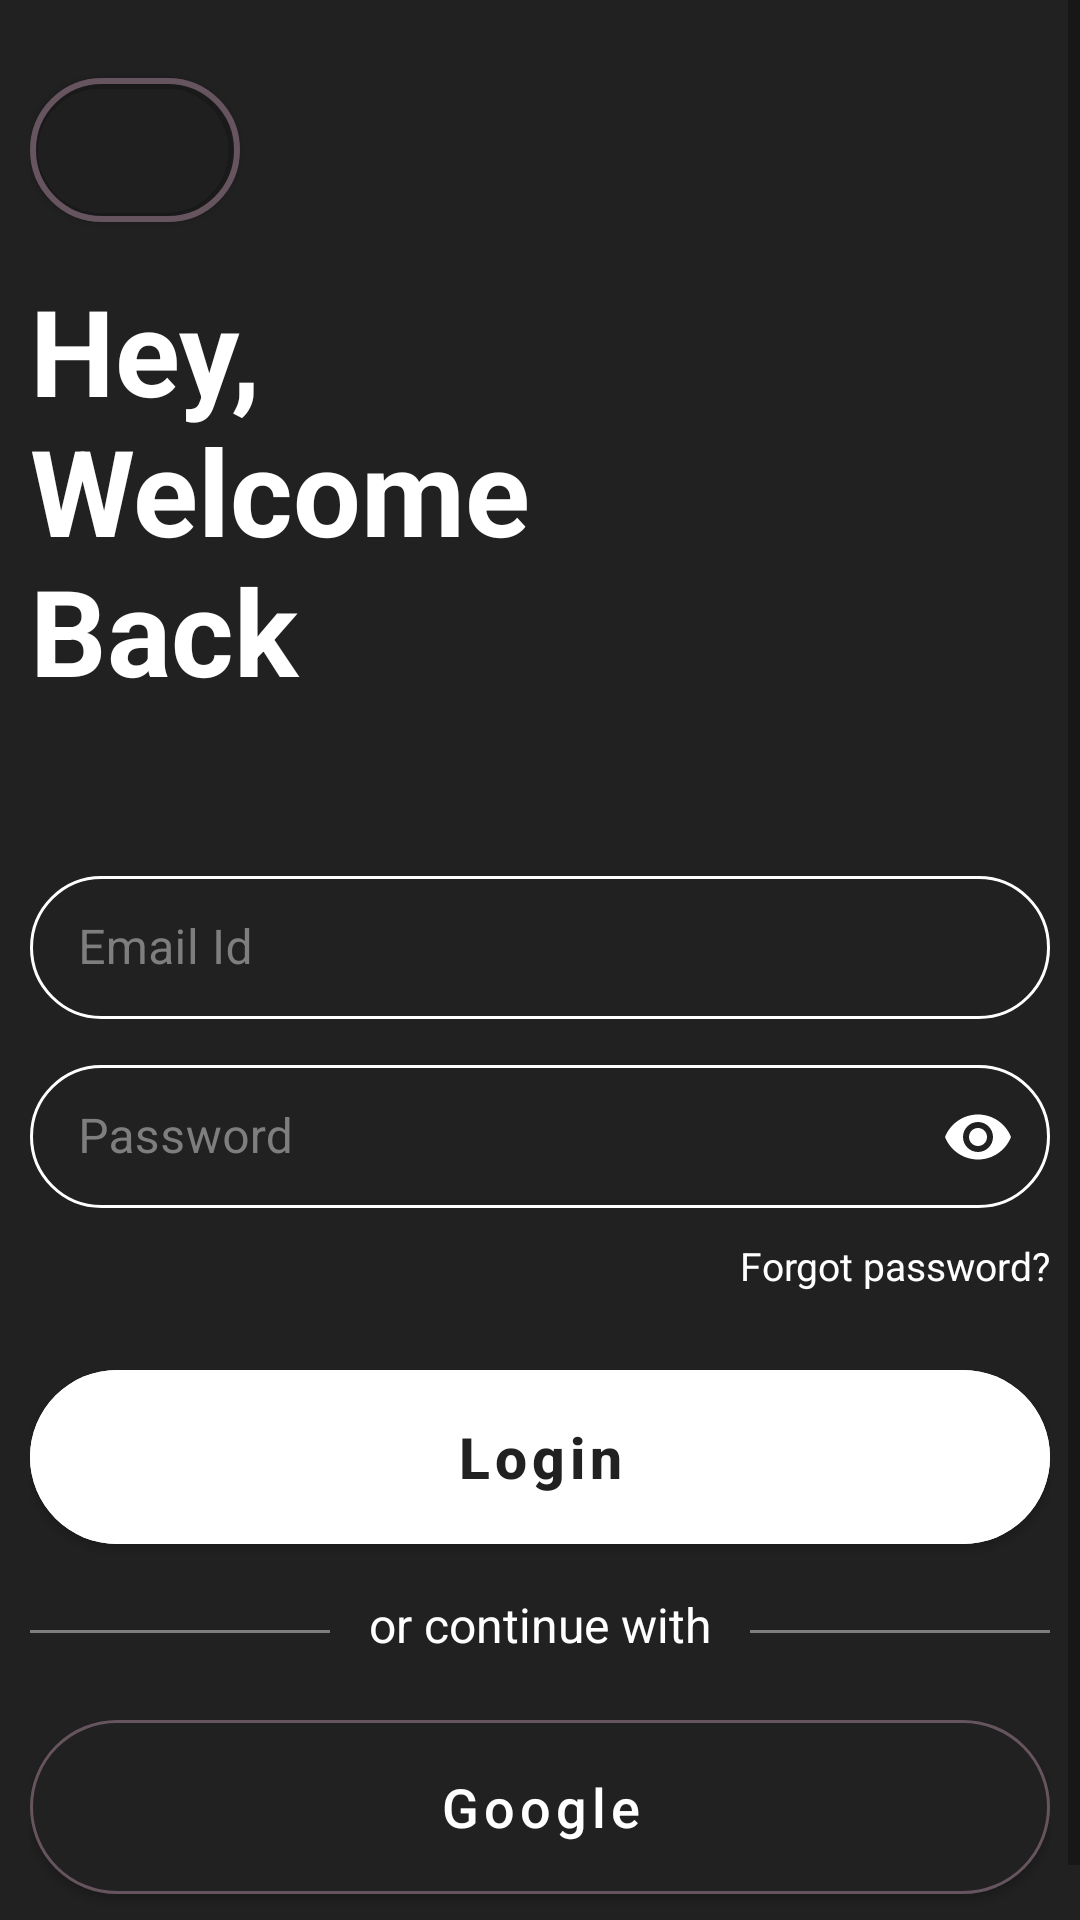

Layout XML and referenced resources for this Android screen:
<!-- AndroidManifest.xml: application theme Theme.Shopping -->
<!-- res/layout/activity_login.xml -->
<?xml version="1.0" encoding="utf-8"?>
<androidx.constraintlayout.widget.ConstraintLayout xmlns:android="http://schemas.android.com/apk/res/android"
    xmlns:app="http://schemas.android.com/apk/res-auto"
    xmlns:tools="http://schemas.android.com/tools"
    android:layout_width="match_parent"
    android:layout_height="match_parent"
    android:layout_gravity="center"
    android:background="@color/brown"
    tools:context=".customerLoginSignup.CustomerLogin">

    <ScrollView
        android:layout_width="match_parent"
        android:layout_height="match_parent"
        app:layout_constraintBottom_toBottomOf="parent"
        app:layout_constraintEnd_toEndOf="parent"
        app:layout_constraintHorizontal_bias="0.5"
        app:layout_constraintStart_toStartOf="parent"
        app:layout_constraintTop_toTopOf="parent"
        app:layout_constraintVertical_bias="0.5">

        <LinearLayout
            android:layout_width="match_parent"
            android:layout_height="wrap_content"
            android:layout_marginStart="10dp"
            android:layout_marginTop="20dp"
            android:layout_marginEnd="10dp"
            android:background="@color/brown"
            android:orientation="vertical">

            <com.google.android.material.button.MaterialButton
                android:id="@+id/back_btn"
                android:layout_width="70dp"
                android:layout_height="60dp"
                android:backgroundTint="@color/transparent"
                android:contentDescription="@string/back"
                app:cornerRadius="40dp"
                app:icon="@drawable/arrow_back"
                app:iconGravity="textStart"
                app:iconSize="35dp"
                app:strokeColor="@color/chromatic"
                app:strokeWidth="2dp" />


            <TextView
                android:id="@+id/txt"
                android:layout_width="wrap_content"
                android:layout_height="wrap_content"
                android:layout_marginTop="10dp"
                android:text="@string/hey_welcome_back"
                android:textColor="@color/white"
                android:textSize="40sp"
                android:textStyle="bold" />

            <com.google.android.material.textfield.TextInputLayout
                android:id="@+id/email_layout"
                style="@style/Widget.MaterialComponents.TextInputLayout.OutlinedBox.Dense"
                android:layout_width="match_parent"
                android:layout_height="match_parent"
                android:layout_marginTop="50dp"
                android:background="@color/transparent"
                android:hint="@string/email_id"
                android:textColorHint="@color/grey"
                app:helperText=""
                app:helperTextEnabled="true"
                app:helperTextTextColor="@color/red"
                app:hintTextColor="@color/transparent"
                app:startIconDrawable="@drawable/mail"
                app:startIconTint="@color/white">

                <com.google.android.material.textfield.TextInputEditText
                    android:id="@+id/email"
                    android:layout_width="match_parent"
                    android:layout_height="wrap_content"
                    android:background="@drawable/input_txt"
                    android:inputType="textEmailAddress"
                    android:textColor="@color/white"
                    android:textSize="16sp"
                    android:textStyle="normal" />
            </com.google.android.material.textfield.TextInputLayout>

            <com.google.android.material.textfield.TextInputLayout
                android:id="@+id/pass_layout"
                style="@style/Widget.MaterialComponents.TextInputLayout.OutlinedBox.Dense"
                android:layout_width="match_parent"
                android:layout_height="match_parent"
                android:layout_marginTop="10dp"
                android:background="@color/transparent"
                android:hint="@string/password"
                android:textColorHint="@color/grey"
                app:endIconMode="password_toggle"
                app:endIconTint="@color/white"
                app:helperText=""
                app:helperTextEnabled="true"
                app:helperTextTextColor="@color/red"
                app:hintTextColor="@color/transparent"
                app:startIconDrawable="@drawable/lock"
                app:startIconTint="@color/white">

                <com.google.android.material.textfield.TextInputEditText
                    android:id="@+id/pass"
                    android:layout_width="match_parent"
                    android:layout_height="wrap_content"
                    android:background="@drawable/input_txt"
                    android:inputType="textPassword"
                    android:textColor="@color/white"
                    android:textSize="16sp"
                    android:textStyle="normal" />
            </com.google.android.material.textfield.TextInputLayout>

            <TextView
                android:id="@+id/forgot_password"
                android:layout_width="wrap_content"
                android:layout_height="wrap_content"
                android:layout_gravity="end"
                android:layout_marginTop="10dp"
                android:text="@string/forgot_password"
                android:textColor="@color/white"
                android:textSize="13sp"
                android:textStyle="normal" />

            <com.google.android.material.button.MaterialButton
                android:id="@+id/login_btn"
                android:layout_width="match_parent"
                android:layout_height="70dp"
                android:layout_marginTop="20dp"
                android:backgroundTint="@color/white"
                android:text="@string/login"
                android:textAlignment="center"
                android:textAllCaps="false"
                android:textColor="#212121"
                android:textSize="19sp"
                android:textStyle="bold"
                app:cornerRadius="40dp" />

            <LinearLayout
                android:id="@+id/or"
                android:layout_width="match_parent"
                android:layout_height="wrap_content"
                android:layout_marginTop="5dp"
                android:layout_marginBottom="5dp"
                android:orientation="horizontal">

                <View
                    android:layout_width="40dp"
                    android:layout_height="1dp"
                    android:layout_gravity="center"
                    android:layout_weight="1"
                    android:background="@color/grey" />

                <TextView
                    android:layout_width="140dp"
                    android:layout_height="wrap_content"
                    android:layout_marginTop="5dp"
                    android:layout_marginBottom="10dp"
                    android:text="@string/or_continue_with"
                    android:textAlignment="center"
                    android:textColor="@color/white"
                    android:textSize="16sp"
                    android:textStyle="normal" />

                <View
                    android:layout_width="40dp"
                    android:layout_height="1dp"
                    android:layout_gravity="center"
                    android:layout_weight="1"
                    android:background="@color/grey" />

            </LinearLayout>

            <com.google.android.material.button.MaterialButton
                android:id="@+id/google_btn"
                android:layout_width="match_parent"
                android:layout_height="70dp"
                android:backgroundTint="@color/brown"
                android:text="@string/google"
                android:textAlignment="center"
                android:textAllCaps="false"
                android:textColor="@color/white"
                android:textSize="18sp"
                android:textStyle="normal"
                app:cornerRadius="40dp"
                app:icon="@drawable/google"
                app:iconGravity="textStart"
                app:iconSize="25sp"
                app:iconTint="@null"
                app:strokeColor="@color/chromatic"
                app:strokeWidth="1dp" />

            <RelativeLayout
                android:layout_width="match_parent"
                android:layout_height="match_parent"
                android:layout_gravity="center"
                android:gravity="center">

                <TextView
                    android:id="@+id/text"
                    android:layout_width="170dp"
                    android:layout_height="wrap_content"
                    android:text="@string/don_t_have_an_account"
                    android:textColor="@color/white"
                    android:textSize="16sp"
                    android:textStyle="normal" />

                <TextView
                    android:id="@+id/sign_up_txt"
                    android:layout_width="70dp"
                    android:layout_height="wrap_content"
                    android:layout_marginStart="-2dp"
                    android:layout_toEndOf="@+id/text"
                    android:text="@string/sign_up"
                    android:textColor="@color/white"
                    android:textSize="16sp"
                    android:textStyle="bold" />
            </RelativeLayout>

        </LinearLayout>

    </ScrollView>

</androidx.constraintlayout.widget.ConstraintLayout>
<!-- resources referenced by this layout -->
<resources>
  <color name="brown">#212121</color>
  <color name="chromatic">#66545e</color>
  <color name="grey">#7E7E7E</color>
  <color name="red">#FF0000</color>
  <color name="transparent">#00FFFFFF</color>
  <color name="white">#FFFFFFFF</color>
  <!-- drawable input_txt (drawable) -->
  <?xml version="1.0" encoding="utf-8"?>
  <shape xmlns:android="http://schemas.android.com/apk/res/android"
      android:shape="rectangle">
  
      <stroke android:width="1dp" android:color="@color/white"/>
      <corners android:radius="40dp"/>
  
  </shape>
  <string name="back">Back</string>
  <string name="don_t_have_an_account">Don\'t have an account?</string>
  <string name="email_id">Email Id</string>
  <string name="forgot_password">Forgot password?</string>
  <string name="google">Google</string>
  <string name="hey_welcome_back">Hey, \nWelcome \nBack</string>
  <string name="login">Login</string>
  <string name="or_continue_with">or continue with</string>
  <string name="password">Password</string>
  <string name="sign_up">Sign up</string>
  <style name="Theme.Shopping" parent="Theme.MaterialComponents.DayNight.NoActionBar">
          
          <item name="colorPrimary">@color/purple_500</item>
          <item name="colorPrimaryVariant">@color/purple_700</item>
          <item name="colorOnPrimary">@color/white</item>
          
          <item name="colorSecondary">@color/teal_200</item>
          <item name="colorSecondaryVariant">@color/teal_700</item>
          <item name="colorOnSecondary">@color/black</item>
          
          <item name="android:statusBarColor">@color/black</item>
          
      </style>
  <color name="purple_500">#FF6200EE</color>
  <color name="purple_700">#FF3700B3</color>
  <color name="teal_200">#FF03DAC5</color>
  <color name="teal_700">#FF018786</color>
  <color name="black">#FF000000</color>
</resources>
